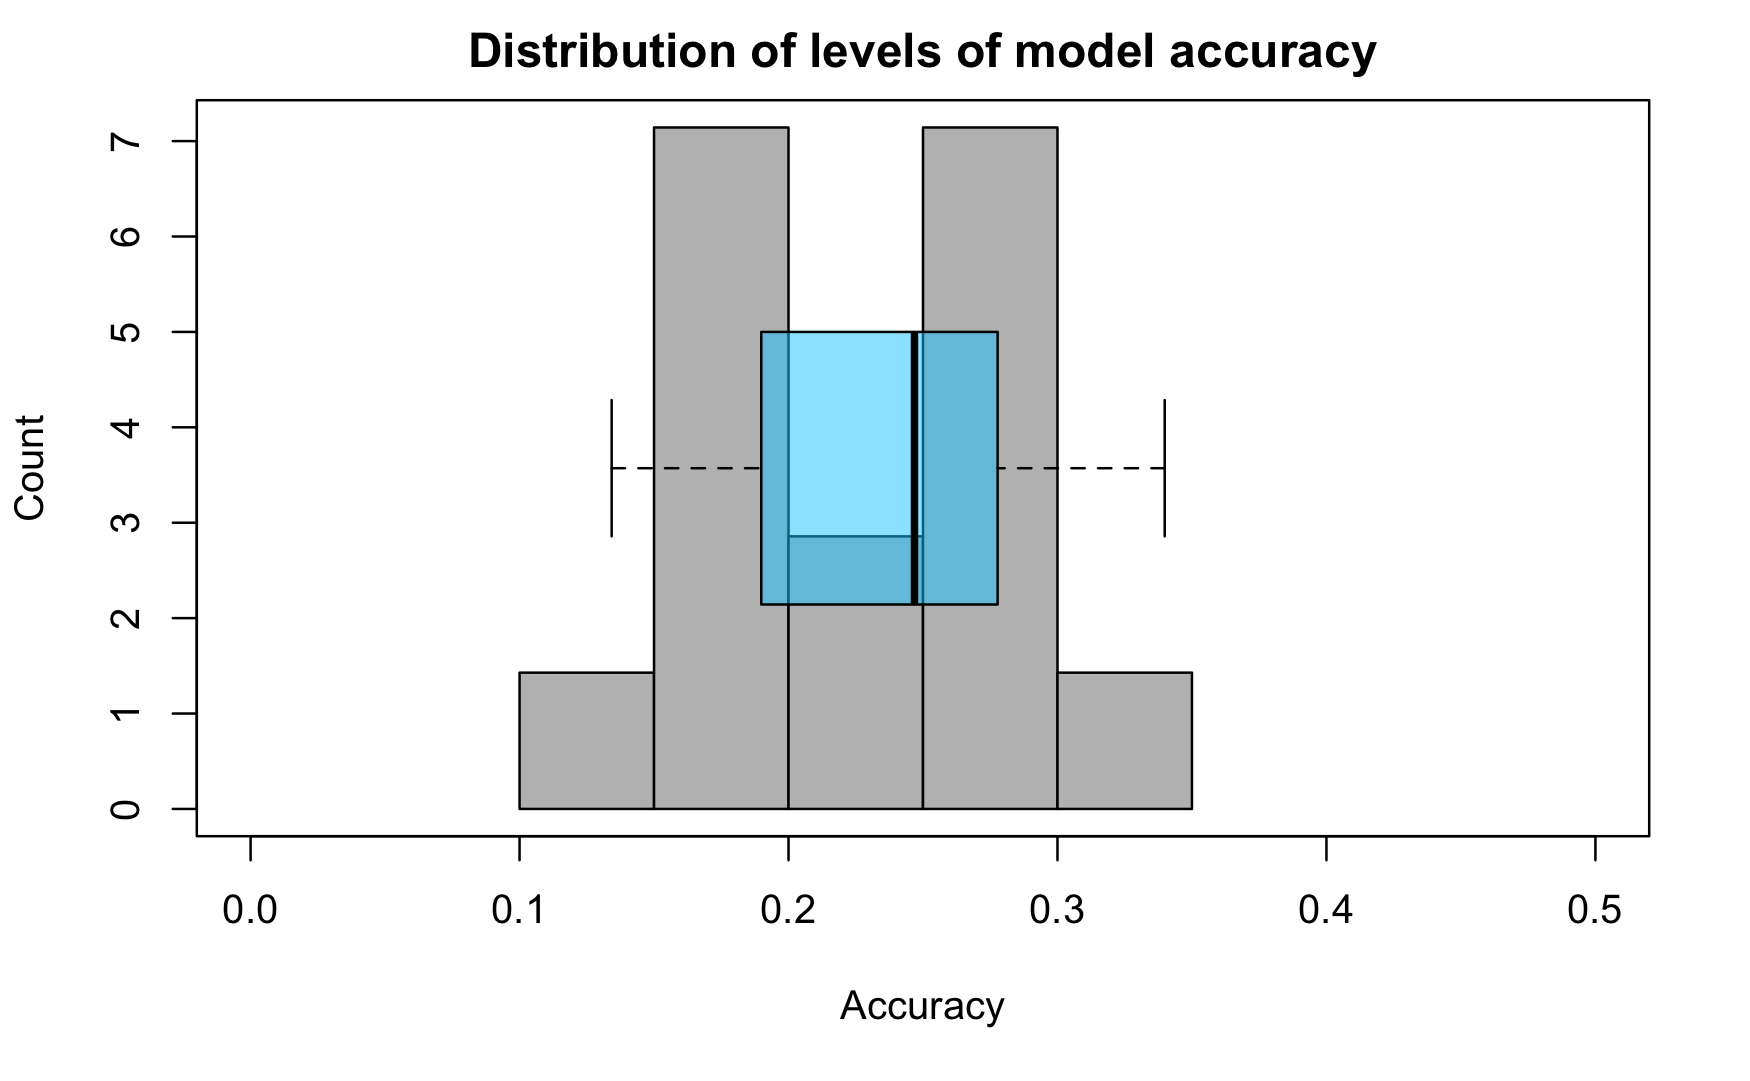

Source data for this figure (header and first rows):
ride, mse, accuracy, error, time, lower, upper
DWARFS_TRAIN_SACTMIN, 356, 0.2777, 0.45, 37.38, 31.77, 42.99
PIRATES_OF_CARIBBEAN_SACTMIN, 77.53, 0.1922, 0.4393, 15.28, 12.98, 17.57
SPLASH_MOUNTAIN_SACTMIN, 153.1, 0.195, 0.4229, 20.59, 17.5, 23.67
ALIEN_SAUCERS_SACTMIN, 75.04, 0.3399, 0.4545, 24.13, 20.51, 27.75
ROCK_N_ROLLERCOASTER_SACTMIN, 200.9, 0.2463, 0.4493, 26.91, 22.87, 30.95
SLINKY_DOG_SACTMIN, 291.1, 0.2968, 0.4498, 41.77, 35.51, 48.04
TOY_STORY_MANIA_SACTMIN, 354.4, 0.2474, 0.4232, 29.77, 25.3, 34.24
DINOSAUR_SACTMIN, 107.2, 0.1822, 0.4065, 16.29, 13.84, 18.73
EXPEDITION_EVEREST_SACTMIN, 76.91, 0.1899, 0.4195, 14.55, 12.37, 16.73
FLIGHT_OF_PASSAGE_SACTMIN, 1391, 0.2966, 0.4518, 70.96, 60.31, 81.6
KILIMANJARO_SAFARIS_SACTMIN, 167.8, 0.1607, 0.4159, 19.48, 16.56, 22.4
NAVI_RIVER_SACTMIN, 207.1, 0.2518, 0.4469, 29.37, 24.97, 33.78
SOARIN_SACTMIN, 136.7, 0.2623, 0.4396, 25.58, 21.74, 29.42
SPACESHIP_EARTH_SACTMIN, 34.37, 0.1342, 0.3907, 7.664, 6.514, 8.814
